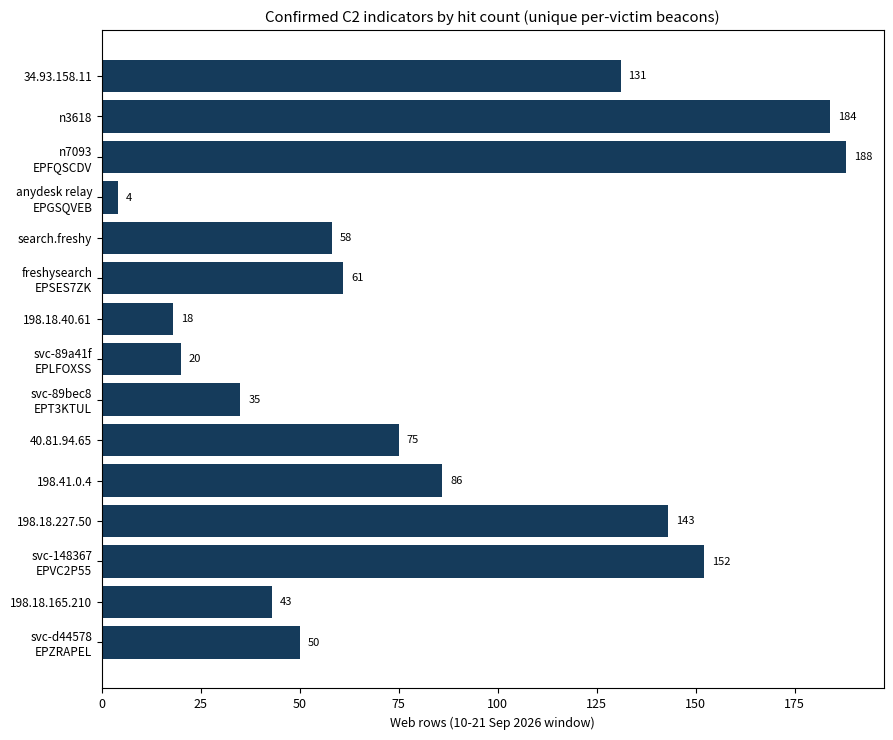

Recreate this plot in Python. (Note: this script raises an exception after producing the figure.)
"""Evidence figures for Latex/images/ (verified counts from CONTEXT.md S3b).
Run: uv run python gen_figures.py
"""
import matplotlib
matplotlib.use("Agg")
import matplotlib.pyplot as plt

NAVY = "#153B5B"
IMG = "Latex/images"

plt.rcParams.update({"font.size": 9, "figure.dpi": 150})

# Figure 1: confirmed C2 hits per indicator (verified web counts)
labels = ["svc-d44578\nEPZRAPEL", "198.18.165.210", "svc-148367\nEPVC2P55",
          "198.18.227.50", "198.41.0.4", "40.81.94.65", "svc-89bec8\nEPT3KTUL",
          "svc-89a41f\nEPLFOXSS", "198.18.40.61", "freshysearch\nEPSES7ZK",
          "search.freshy", "anydesk relay\nEPGSQVEB", "n7093\nEPFQSCDV",
          "n3618", "34.93.158.11"]
values = [50, 43, 152, 143, 86, 75, 35, 20, 18, 61, 58, 4, 188, 184, 131]
fig, ax = plt.subplots(figsize=(9, 7.5))
ax.barh(labels, values, color=NAVY)
ax.set_xlabel("Web rows (10-21 Sep 2026 window)")
ax.set_title("Confirmed C2 indicators by hit count (unique per-victim beacons)")
ax.tick_params(axis="y", labelsize=8.5)
for i, v in enumerate(values):
    ax.text(v + 2, i, str(v), va="center", fontsize=8)
fig.tight_layout()
fig.savefig(f"{IMG}/c2_beacon.png", bbox_inches="tight")
print("WROTE c2_beacon.png")

# Figure 2: beacon active days per endpoint (verified session dates)
activity = {
    "EPZRAPEL": [11, 12, 13, 14, 16, 17, 18, 19],
    "EPVC2P55": [11, 14, 17, 18],
    "EPT3KTUL": [10, 11, 12, 19, 20],
    "EPLFOXSS": [12, 14, 16, 17],
    "EPWZ7L6L": [12, 15, 18, 19],
    "EPSES7ZK": [10, 12, 13, 14, 16, 18, 19, 20],
    "EPGSQVEB": [15, 16, 19],
}
fig, ax = plt.subplots(figsize=(9, 3.4))
for i, (ep, days) in enumerate(activity.items()):
    ax.scatter(days, [i] * len(days), s=60, color=NAVY, zorder=3)
    ax.hlines(i, 10, 21, colors="#B0C4D6", linewidths=1)
ax.set_yticks(range(len(activity)))
ax.set_yticklabels(list(activity.keys()))
ax.set_xticks(range(10, 22))
ax.set_xlabel("September 2026 (web window 10-21)")
ax.set_title("C2 beacon active days per endpoint (same-second domain+IP pairs)")
ax.grid(axis="x", alpha=0.3)
fig.tight_layout()
fig.savefig(f"{IMG}/timeline.png", bbox_inches="tight")
print("WROTE timeline.png")
